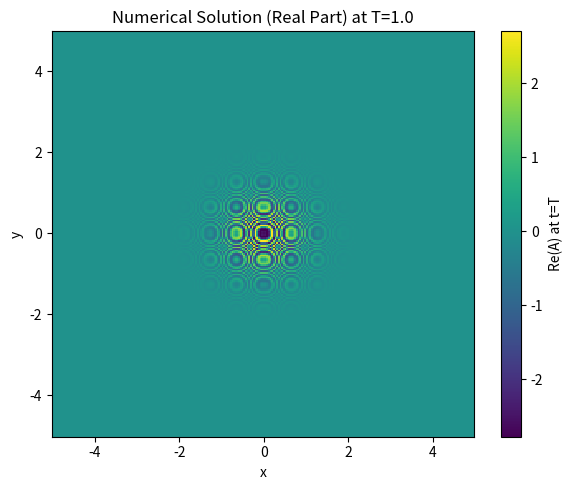
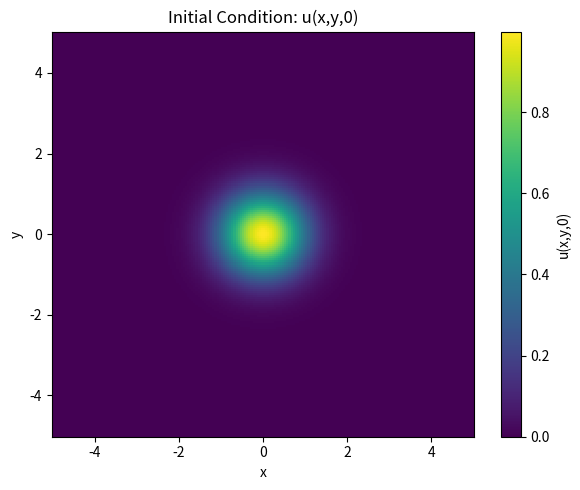
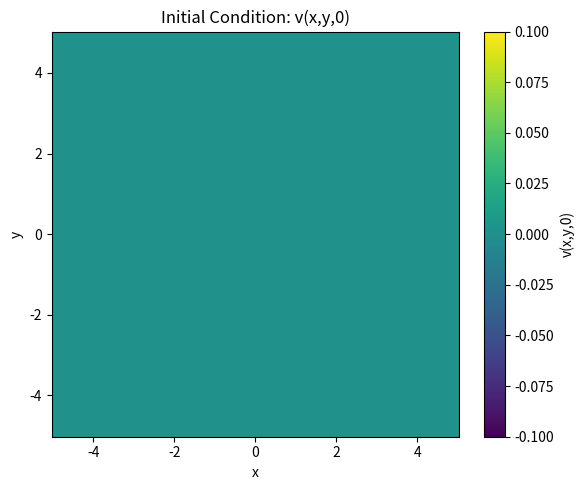

Here is the Python script that generated these plots, in order:
# cgle_numerical.py

import numpy as np
import matplotlib.pyplot as plt

# 1. 域与网格
L = 5.0
N = 256  # 空间方向网格数
x = np.linspace(-L, L, N, endpoint=False)
y = np.linspace(-L, L, N, endpoint=False)
X, Y = np.meshgrid(x, y)

# 2. 时间步长与总时间
T = 1.0
dt = 0.01
n_steps = int(T / dt)

# 3. 物理参数
alpha = 0.5
beta = -0.5

# 4. 傅里叶算子
kx = (np.fft.fftfreq(N, d=(x[1]-x[0])) * 2 * np.pi).reshape(N, 1)
ky = (np.fft.fftfreq(N, d=(y[1]-y[0])) * 2 * np.pi).reshape(1, N)
lap = -(kx**2 + ky**2)

# 5. 初始条件：高斯包络
U = np.exp(-(X**2 + Y**2)).astype(np.complex128)

# 6. 构造 ETDRK4 系数
L_op = 1 + 1j*alpha * lap
E = np.exp(dt * L_op)
E2 = np.exp(dt * L_op / 2)

M = 16
r = np.exp(1j * np.pi * (np.arange(1, M+1) - 0.5) / M)
L_flat = (dt * L_op).reshape(N*N, 1)
LR = L_flat + r.reshape(1, M)
Q = dt * np.mean((np.exp(LR/2) - 1) / LR, axis=1).reshape(N, N)
f1 = dt * np.mean((-4 - LR + np.exp(LR)*(4 - 3*LR + LR**2)) / LR**3, axis=1).reshape(N, N)
f2 = dt * np.mean((2 + LR + np.exp(LR)*(-2 + LR)) / LR**3, axis=1).reshape(N, N)
f3 = dt * np.mean((-4 - 3*LR - LR**2 + np.exp(LR)*(4 - LR)) / LR**3, axis=1).reshape(N, N)

# 7. 时间推进
for _ in range(n_steps):
    N0 = -(1 + 1j*beta) * np.abs(U)**2 * U
    a = E2 * U + Q * N0
    Na = -(1 + 1j*beta) * np.abs(a)**2 * a
    b = E2 * U + Q * Na
    Nb = -(1 + 1j*beta) * np.abs(b)**2 * b
    c = E2 * a + Q * (2*Nb - N0)
    Nc = -(1 + 1j*beta) * np.abs(c)**2 * c
    U = E * U + f1 * N0 + 2*f2 * (Na + Nb) + f3 * Nc

# 8. 可视化实部
plt.figure(figsize=(6, 5))
plt.pcolormesh(x, y, np.real(U), shading='auto', cmap='viridis')
plt.colorbar(label='Re(A) at t=T')
plt.title('Numerical Solution (Real Part) at T=1.0')
plt.xlabel('x')
plt.ylabel('y')
plt.tight_layout()
plt.savefig("numerical_u_t1.png", dpi=150)
plt.show()

# Define the spatial domain for initial condition
L = 5.0
nx = ny = 200
x = np.linspace(-L, L, nx)
y = np.linspace(-L, L, ny)
X, Y = np.meshgrid(x, y)

# Initial condition: u(x, y, 0) = exp(-(x^2 + y^2)), v = 0
U0 = np.exp(-(X**2 + Y**2))
V0 = np.zeros_like(U0)

# Plot the real part of the initial condition (u)
plt.figure(figsize=(6, 5))
plt.pcolormesh(X, Y, U0, shading='auto', cmap='viridis')
plt.colorbar(label='u(x,y,0)')
plt.title('Initial Condition: u(x,y,0)')
plt.xlabel('x')
plt.ylabel('y')
plt.tight_layout()
plt.show()

# Plot the imaginary part of the initial condition (v)
plt.figure(figsize=(6, 5))
plt.pcolormesh(X, Y, V0, shading='auto', cmap='viridis')
plt.colorbar(label='v(x,y,0)')
plt.title('Initial Condition: v(x,y,0)')
plt.xlabel('x')
plt.ylabel('y')
plt.tight_layout()
plt.show()